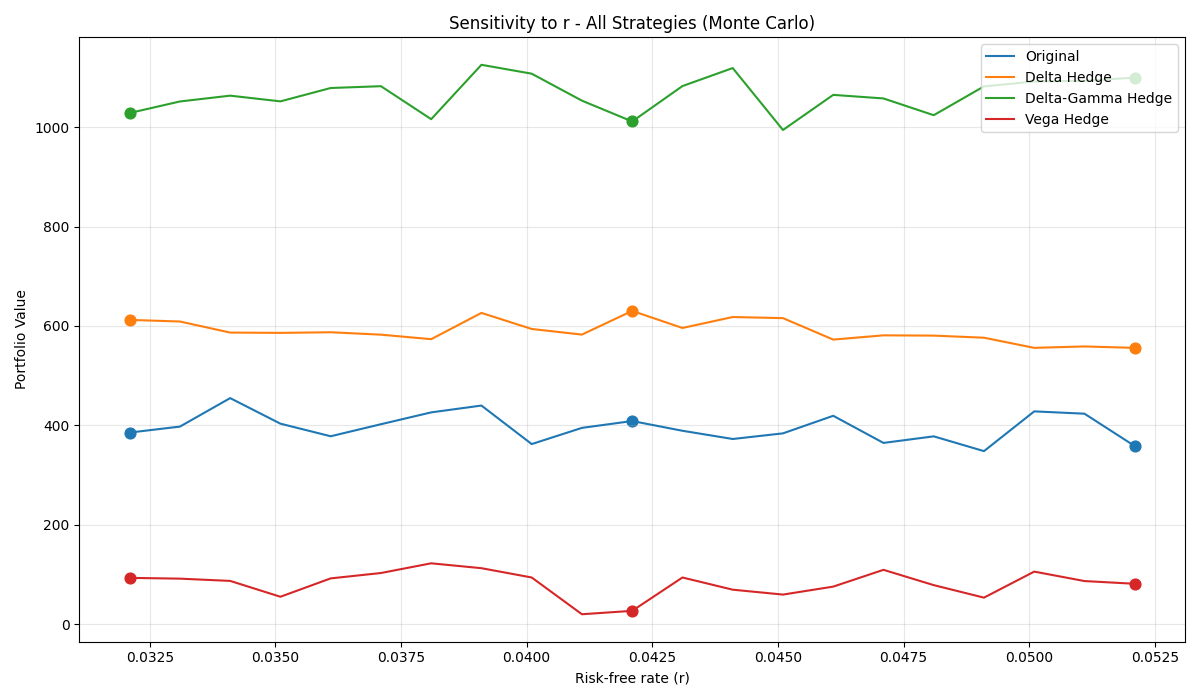

Source data for this figure (header and first rows):
Strategy, Base, -1%, +1%, Δ-1%, Δ+1%
Original, 364.2, 385.5, 358.3, 21.28, -5.9
Delta Hedge, 630.3, 612.2, 555.9, -18.12, -74.43
Delta-Gamma Hedge, 1011, 1028, 1100, 17.02, 88.2
Vega Hedge, 26.85, 93.2, 81.29, 66.34, 54.43
